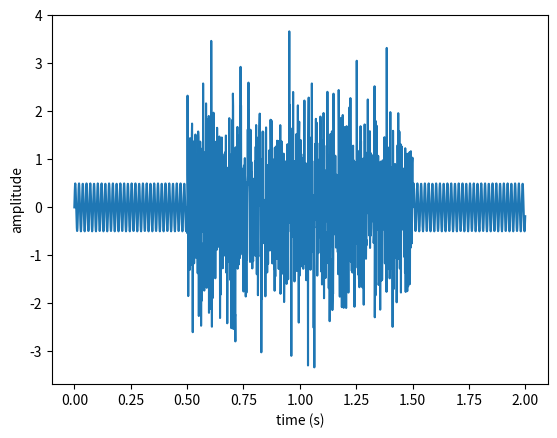

The matplotlib source for this figure:
import numpy as np
import matplotlib.pyplot as plt
from scipy import signal   # imported to confirm it installed

fs = 1000                          # sampling rate, Hz
t = np.arange(0, 2, 1/fs)          # 2 seconds of timestamps

burst = np.zeros_like(t)
burst[(t > 0.5) & (t < 1.5)] = 1.0
fake_emg = np.random.randn(len(t)) * burst
fake_emg += 0.5 * np.sin(2 * np.pi * 60 * t)   # mains hum

region = (t > 0.5) & (t < 1.5)
rest   = (t < 0.5) | (t > 1.5)
print("burst mean:    ", np.mean(fake_emg[region]))
print("burst mean-abs:", np.mean(np.abs(fake_emg[region])))
print("rest mean:     ", np.mean(fake_emg[rest]))
print("rest mean-abs: ", np.mean(np.abs(fake_emg[rest])))

plt.plot(t, fake_emg)
plt.xlabel("time (s)")
plt.ylabel("amplitude")
plt.show()
